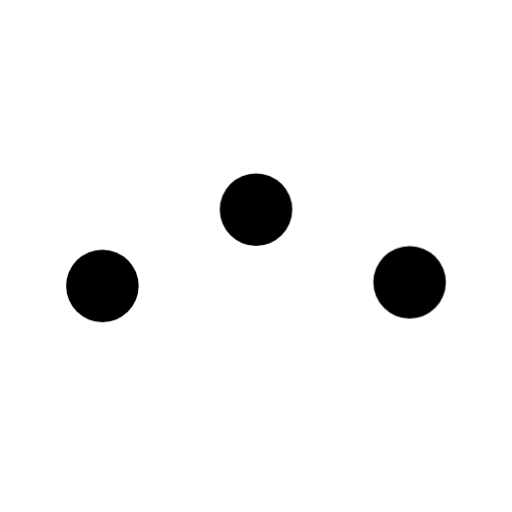
t = 0.00 s
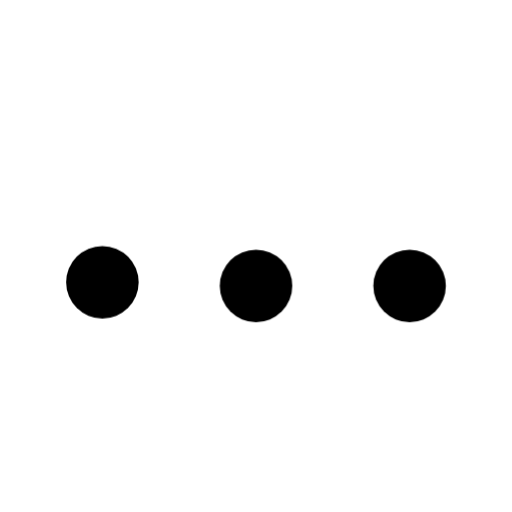
t = 0.53 s
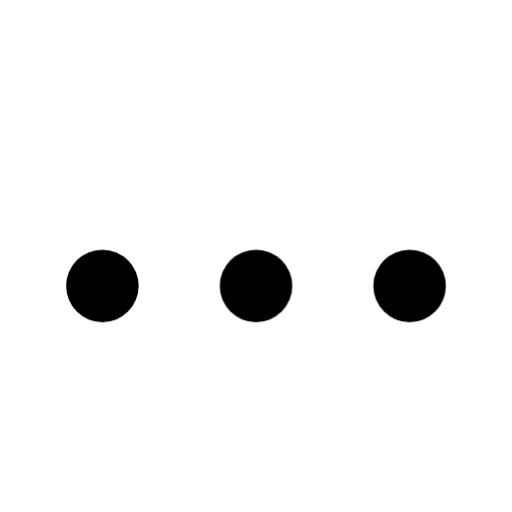
t = 0.67 s
t = 1.03 s: frame unchanged from t = 0.67 s, image omitted
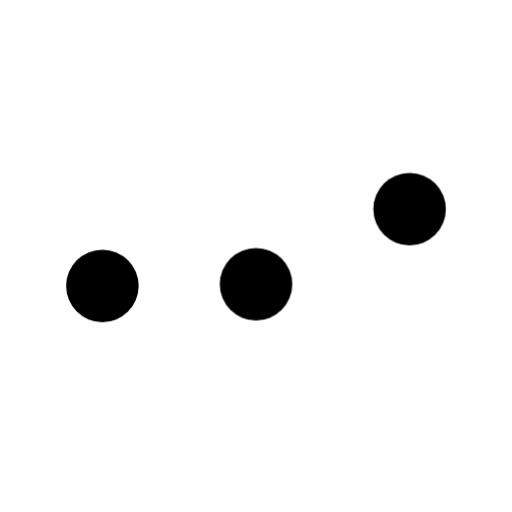
t = 1.36 s
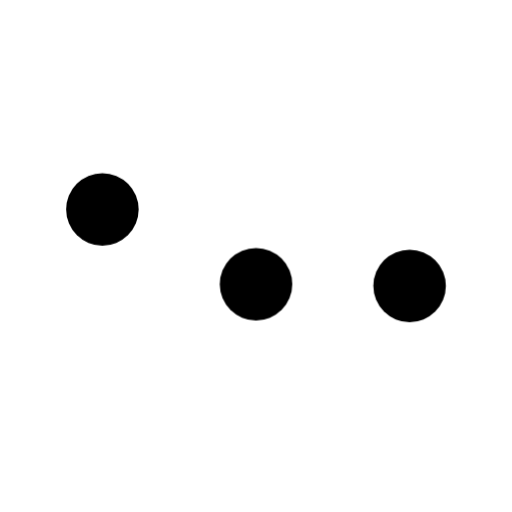
t = 1.87 s

The animated SVG that drew these frames (rendered in a browser with its animation timeline set to each time). Animation: 1 CSS @keyframes rule; one cycle of 2.13 s, repeats indefinitely.

<svg xmlns="http://www.w3.org/2000/svg" viewBox="0 0 24 24" width="1em" height="1em" fill="none">
  <title>bb-hop-dots / 跳跳豆</title>
  <style>
    .bb-hd-dot { animation: bb-hd-hop 1.6s cubic-bezier(.45,0,.55,1) infinite; }
    .bb-hd-d2 { animation-delay: -.27s; }
    .bb-hd-d3 { animation-delay: -.53s; }
    @keyframes bb-hd-hop {
      0%, 36%, 100% { transform: translateY(0); }
      18%           { transform: translateY(-3.6px); }
    }
    @media (prefers-reduced-motion: reduce) {
      .bb-hd-dot { animation: none; }
    }
  </style>
  <!-- 锚点=盒中心略下；豆 r=1.7(直径0.14h)，间距7.2(0.3h)，缝3.8(0.16h)；跳高3.6(0.15h) -->
  <g transform="translate(12 13.4)" fill="currentColor">
    <circle class="bb-hd-dot" cx="-7.2" r="1.7"/>
    <circle class="bb-hd-dot bb-hd-d2" r="1.7"/>
    <circle class="bb-hd-dot bb-hd-d3" cx="7.2" r="1.7"/>
  </g>
</svg>
